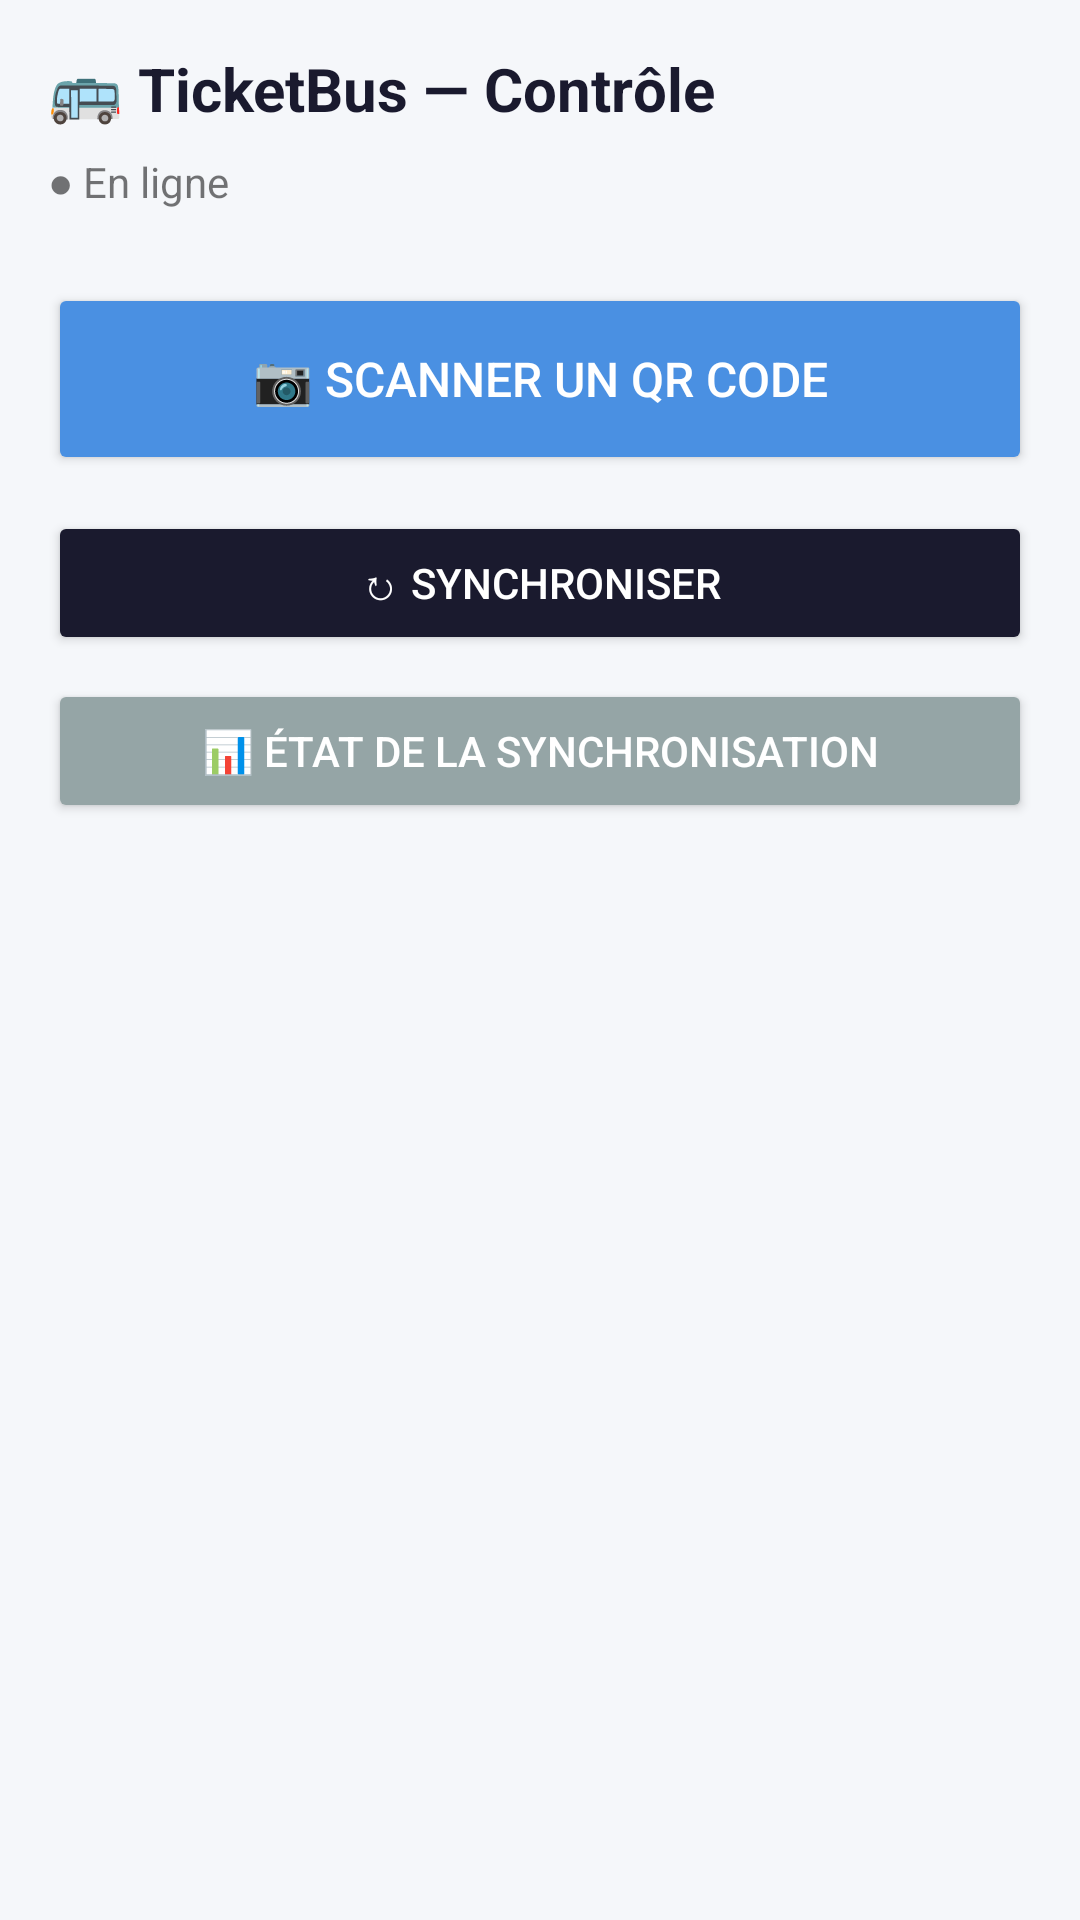

This screen was rendered from an Android layout file. Write that file and the resources it references.
<!-- AndroidManifest.xml: application theme Theme.TicketBus -->
<!-- res/layout/activity_scanner.xml -->
<?xml version="1.0" encoding="utf-8"?>
<LinearLayout xmlns:android="http://schemas.android.com/apk/res/android"
    android:layout_width="match_parent" android:layout_height="match_parent"
    android:orientation="vertical" android:padding="16dp"
    android:background="@color/background">
    <TextView android:layout_width="wrap_content" android:layout_height="wrap_content"
        android:text="🚌 TicketBus — Contrôle" android:textSize="20sp" android:textStyle="bold"
        android:textColor="@color/primary" android:layout_marginBottom="8dp" />
    <TextView android:id="@+id/tvStatus" android:layout_width="wrap_content" android:layout_height="wrap_content"
        android:text="● En ligne" android:textSize="14sp" android:layout_marginBottom="24dp" />
    <Button android:id="@+id/btnScan" android:layout_width="match_parent" android:layout_height="64dp"
        android:text="📷 Scanner un QR code" android:textSize="16sp"
        android:backgroundTint="@color/secondary" android:textColor="@color/white"
        android:layout_marginBottom="12dp" />
    <Button android:id="@+id/btnSync" android:layout_width="match_parent" android:layout_height="wrap_content"
        android:text="↻ Synchroniser" android:backgroundTint="@color/primary"
        android:textColor="@color/white" android:layout_marginBottom="8dp" />
    <Button android:id="@+id/btnSyncStatus" android:layout_width="match_parent" android:layout_height="wrap_content"
        android:text="📊 État de la synchronisation"
        android:backgroundTint="#95a5a6" android:textColor="@color/white" />
</LinearLayout>
<!-- resources referenced by this layout -->
<resources>
  <color name="background">#f5f7fa</color>
  <color name="primary">#1a1a2e</color>
  <color name="secondary">#4a90e2</color>
  <color name="white">#FFFFFF</color>
  <style name="Theme.TicketBus" parent="Theme.MaterialComponents.DayNight.DarkActionBar">
          <item name="colorPrimary">@color/primary</item>
          <item name="colorPrimaryVariant">@color/primary_variant</item>
          <item name="colorOnPrimary">@color/white</item>
          <item name="colorSecondary">@color/secondary</item>
          <item name="colorOnSecondary">@color/white</item>
          <item name="android:statusBarColor">@color/primary</item>
      </style>
  <color name="primary_variant">#16213e</color>
</resources>
